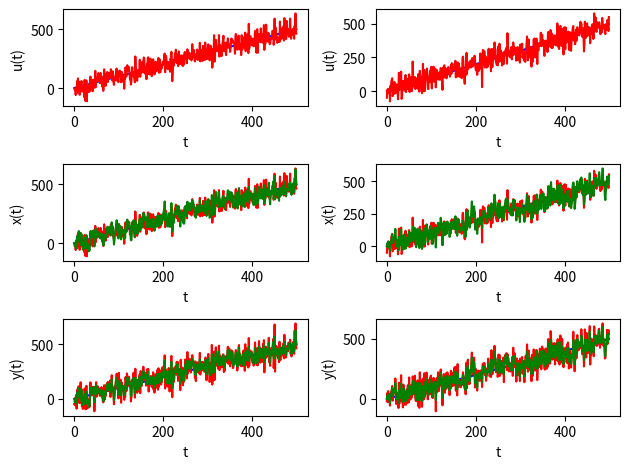

Python code for this plot:
# -*- coding: utf-8 -*-
"""
kalmanfilter.py
  Kalman filter class

AUTHOR
[redacted]
"""

import numpy as np
from scipy import linalg as la
from matplotlib import pyplot as plt


class KalmanFilter:
    
    
    def __init__(self, init_state, init_cov):
        """
        Args:
        -----
        init_state:  (numpy vector)
          Estimated initial position in state space
        init_cov:  (numpy array)
          Covariance matrix expressing uncertainty of initial position
        """
        
        # Prediction params
        self.Xp = init_state
        self.Cp = init_cov
        
        self.num_steps_since_correction = 1
        
        #print('Initial state:  {}'.format(self.Xp.A.ravel()))
        
        # Correction params
        self.Xc = None
        self.Cc = None
    
    
    def correct(self, y, H, R):
        """
        """
        
        # FIXME: Direct matrix inversion is bad
        # FIXME: Variables must be numpy matrix objects
        K = (self.Cp * H.T) * (H * self.Cp * H.T + R).I
        
        self.Cc = self.Cp - K * H * self.Cp
        self.Xc = self.Xp + K * (y - H * self.Xp)
        
        #print('Corrected state:  {}'.format(self.Xc.A.ravel()))
        
        self.num_steps_since_correction = 0
        
        return self.Xc, self.Cc
    
    
    def predict(self, F, G, Q):
        """
        """
        
        # FIXME: predicting multiple steps into the future should be allowed
        if self.num_steps_since_correction > 0:
            self.Xp = F * self.Xp
            self.Cp = F * self.Cp * F.T + G * Q * G.T
        else:
            self.Xp = F * self.Xc
            self.Cp = F * self.Cc * F.T + G * Q * G.T
        
        #print('Predicted state:  {}'.format(self.Xp.A.ravel()))
        
        self.num_steps_since_correction += 1
        
        return self.Xp, self.Cp
    
    
    def mahalanobis(self, Ys, H, R):
        """
        """
        
        # FIXME: This only works for vector observations
        num_observations = Ys.shape[1]
        dists = np.zeros(num_observations)
        for i in range(num_observations):
            y = Ys[:,i]
            
            # Observation distribution is gaussian, so specify with mean and
            # covariance
            Yp = H * self.Xp
            cov_yp = H * self.Cp * H.T + R
            
            # Mahalanobis distance is the distance from the mean, scaled by the
            # covariance
            # FIXME: I'm not sure if this covariance matrix is necessarily positive
            #   definite
            dist_m = np.asscalar((y - Yp).T * cov_yp.I * (y - Yp)) ** 0.5
            dists[i] = dist_m
        
        return dists


if __name__ == '__main__':
    """
    Test kalman filter using simulated data
    """
    
    # Input, output, and state all have same dimension for now
    n = 2
    
    F = np.matrix(np.eye(n))
    G = np.matrix(np.eye(n))
    H = np.matrix(np.eye(n))
    
    Q = 50 * np.matrix(np.eye(n))
    R = 50 * np.matrix(np.eye(n))
    
    x0 = np.matrix(np.zeros((n,1)))
    c = np.matrix(np.eye(n))
    K = KalmanFilter(x0, c)
    
    T = 500
    u_seq = np.matrix(np.vstack((np.arange(T), np.arange(T))))
    x_seq = np.matrix(np.zeros((n, T)))
    y_seq = np.matrix(np.zeros((n, T)))
    u_err_seq = np.matrix(np.zeros((n, T)))
    x_err_seq = np.matrix(np.zeros((n, T)))
    y_err_seq = np.matrix(np.zeros((n, T)))
    x_est_seq = np.matrix(np.zeros((n, T)))
    y_est_seq = np.matrix(np.zeros((n, T)))
    for t in range(T):
        
        u = u_seq[:,t]
        x = F * x0 + G * u
        y = H * x
        
        u_err = u + Q * np.matrix(np.random.randn(n, 1))
        x_err = F * x0 + G * u_err
        y_err = H * x_err + R * np.matrix(np.random.randn(n, 1))
        
        x_est, c_est = K.correct(y_err, H, R)
        y_est = H * x_est
        x_next, c_next = K.predict(F, G, Q)
        y_next = H * x_next
        
        x_seq[:,t] = x
        y_seq[:,t] = y
        u_err_seq[:,t] = u_err
        x_err_seq[:,t] = x_err
        y_err_seq[:,t] = y_err
        x_est_seq[:,t] = x_est
        y_est_seq[:,t] = y_est
    
    f, axes = plt.subplots(3, 2)
    labels = ('u(t)', 'x(t)', 'y(t)')
    # Plot true values in red
    seqs = (u_seq, x_seq, y_seq)
    for ax, seq, label in zip(axes, seqs, labels):
        ax[0].plot(np.arange(T), seq[0,:].T.A, color='b')
        ax[1].plot(np.arange(T), seq[1,:].T.A, c='b')
        
        ax[0].set_xlabel('t')
        ax[0].set_ylabel(label)
        ax[1].set_xlabel('t')
        ax[1].set_ylabel(label)
    # Plot noisy values in blue
    seqs = (u_err_seq, x_err_seq, y_err_seq)
    for ax, seq in zip(axes, seqs):
        ax[0].plot(np.arange(T), seq[0,:].T.A, color='r')
        ax[1].plot(np.arange(T), seq[1,:].T.A, c='r')
    # Plot estimated values in green
    seqs = (x_est_seq, y_est_seq)
    for ax, seq in zip(axes[1:], seqs):
        ax[0].plot(np.arange(T), seq[0,:].T.A, color='g')
        ax[1].plot(np.arange(T), seq[1,:].T.A, c='g')
    plt.tight_layout()

        